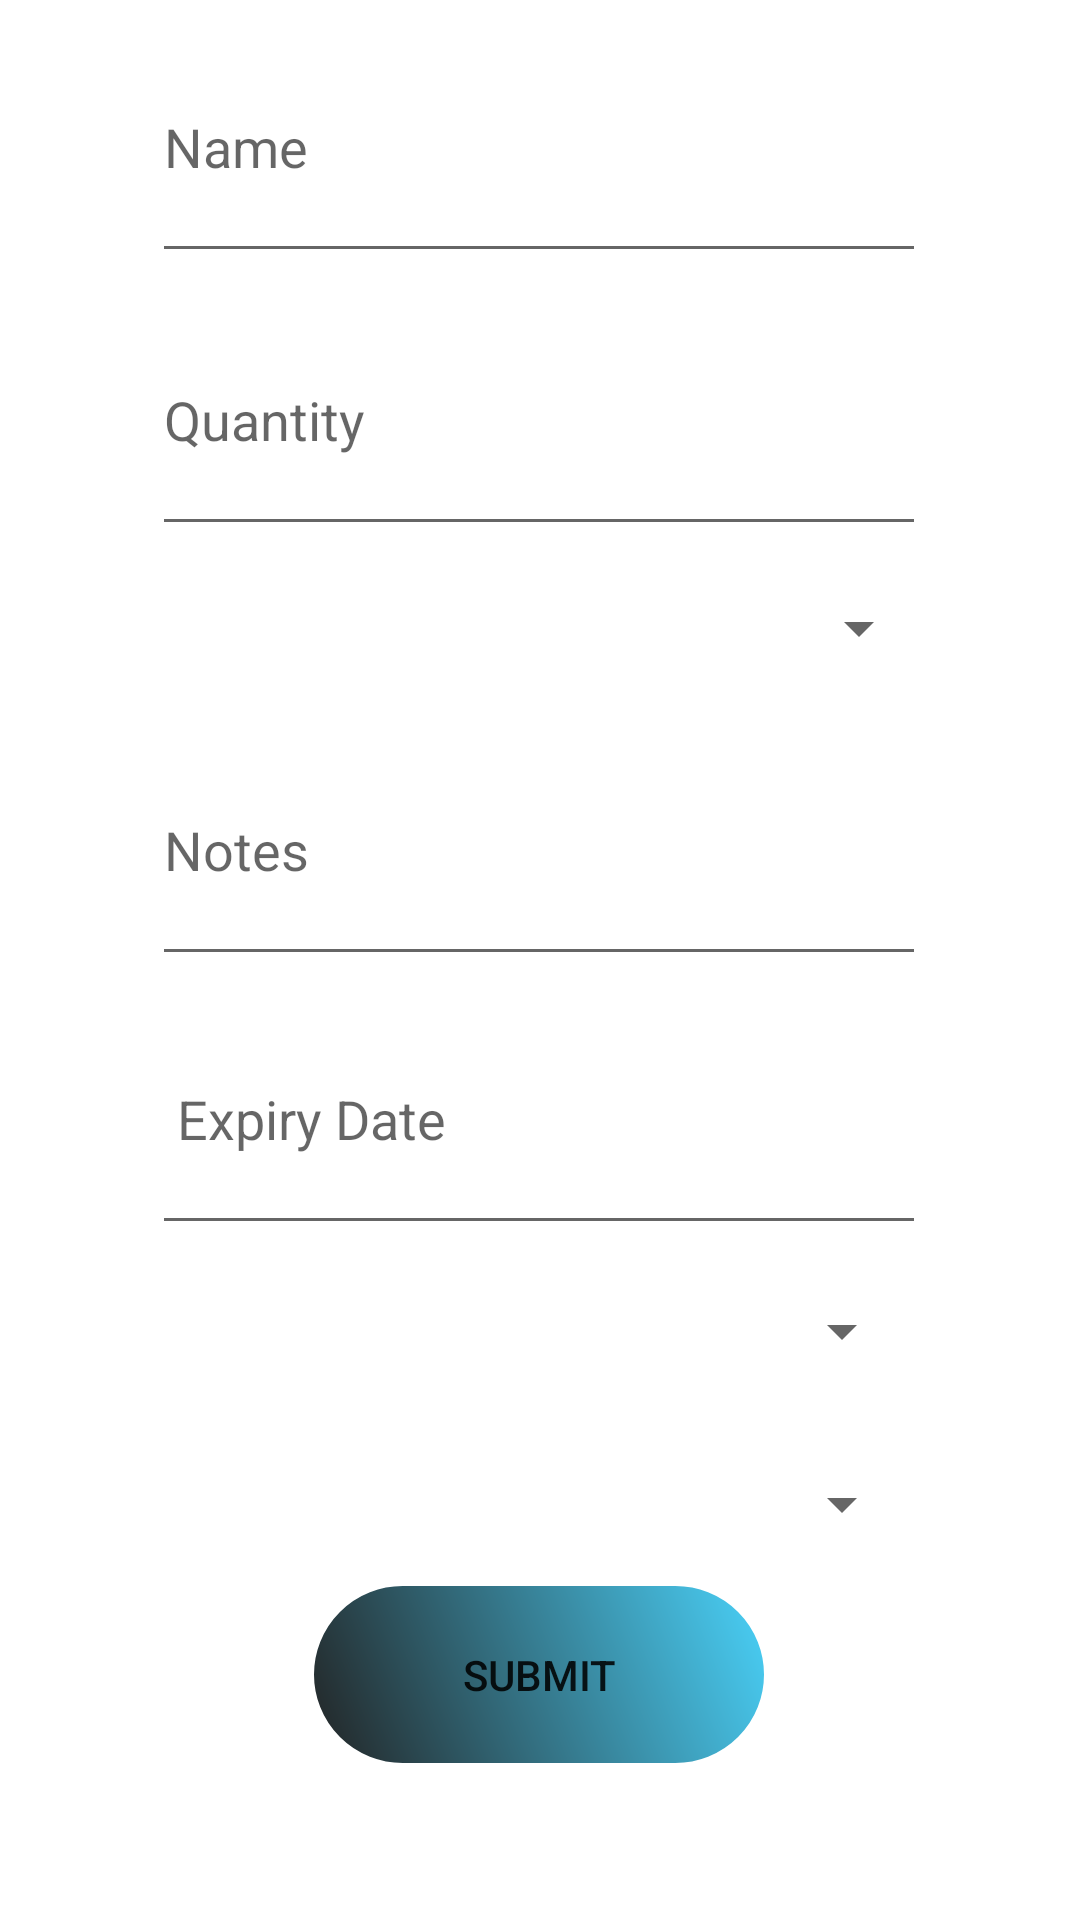

Write the Android layout XML for this screen, with the resource values it uses.
<!-- AndroidManifest.xml: application theme Theme.ingredient_manager -->
<!-- res/layout/fragment_home.xml -->
<?xml version="1.0" encoding="utf-8"?>
<androidx.constraintlayout.widget.ConstraintLayout xmlns:android="http://schemas.android.com/apk/res/android"
    xmlns:app="http://schemas.android.com/apk/res-auto"
    xmlns:tools="http://schemas.android.com/tools"
    android:layout_width="match_parent"
    android:layout_height="match_parent"
    tools:context=".ui.home.HomeFragment">

    <Button
        android:id="@+id/submitItem"
        android:layout_width="154dp"
        android:layout_height="63dp"
        android:background="@drawable/background_button"
        android:text="Submit"
        app:layout_constraintBottom_toBottomOf="parent"
        app:layout_constraintEnd_toEndOf="parent"
        app:layout_constraintHorizontal_bias="0.498"
        app:layout_constraintStart_toStartOf="parent"
        app:layout_constraintTop_toTopOf="parent"
        app:layout_constraintVertical_bias="0.913" />

    <EditText
        android:id="@+id/itemName"
        android:layout_width="258dp"
        android:layout_height="87dp"
        android:ems="10"
        android:hint="Name"
        android:inputType="textPersonName"
        app:layout_constraintBottom_toBottomOf="parent"
        app:layout_constraintEnd_toEndOf="parent"
        app:layout_constraintHorizontal_bias="0.496"
        app:layout_constraintStart_toStartOf="parent"
        app:layout_constraintTop_toTopOf="parent"
        app:layout_constraintVertical_bias="0.007" />

    <EditText
        android:id="@+id/dateText"
        android:layout_width="258dp"
        android:layout_height="87dp"
        android:ems="10"
        android:hint=" Expiry Date"
        android:inputType="date"
        app:layout_constraintBottom_toBottomOf="parent"
        app:layout_constraintEnd_toEndOf="parent"
        app:layout_constraintHorizontal_bias="0.496"
        app:layout_constraintStart_toStartOf="parent"
        app:layout_constraintTop_toTopOf="parent"
        app:layout_constraintVertical_bias="0.593" />

    <EditText
        android:id="@+id/notesText"
        android:layout_width="258dp"
        android:layout_height="87dp"
        android:ems="10"
        android:hint="Notes"
        android:inputType="textPersonName"
        app:layout_constraintBottom_toBottomOf="parent"
        app:layout_constraintEnd_toEndOf="parent"
        app:layout_constraintHorizontal_bias="0.496"
        app:layout_constraintStart_toStartOf="parent"
        app:layout_constraintTop_toTopOf="parent"
        app:layout_constraintVertical_bias="0.431" />

    <EditText
        android:id="@+id/quantityText"
        android:layout_width="258dp"
        android:layout_height="87dp"
        android:ems="10"
        android:hint="Quantity"
        android:inputType="numberDecimal"
        app:layout_constraintBottom_toBottomOf="parent"
        app:layout_constraintEnd_toEndOf="parent"
        app:layout_constraintHorizontal_bias="0.496"
        app:layout_constraintStart_toStartOf="parent"
        app:layout_constraintTop_toTopOf="parent"
        app:layout_constraintVertical_bias="0.172" />

    <ImageButton
        android:id="@+id/capture"
        android:layout_width="103dp"
        android:layout_height="54dp"
        android:layout_marginStart="216dp"
        android:background="@android:color/transparent"
        android:src="@drawable/camera"
        app:layout_constraintBottom_toBottomOf="parent"
        app:layout_constraintEnd_toEndOf="parent"
        app:layout_constraintHorizontal_bias="0.989"
        app:layout_constraintStart_toStartOf="parent"
        app:layout_constraintTop_toTopOf="parent"
        app:layout_constraintVertical_bias="0.022" />

    <Spinner
        android:id="@+id/unit"
        android:layout_width="260dp"
        android:layout_height="54dp"
        android:tooltipText="Unit"
        app:layout_constraintBottom_toBottomOf="parent"
        app:layout_constraintEnd_toEndOf="parent"
        app:layout_constraintHorizontal_bias="0.503"
        app:layout_constraintStart_toStartOf="parent"
        app:layout_constraintTop_toTopOf="parent"
        app:layout_constraintVertical_bias="0.311" />

    <Spinner
        android:id="@+id/location"
        android:layout_width="249dp"
        android:layout_height="51dp"
        app:layout_constraintBottom_toBottomOf="parent"
        app:layout_constraintEnd_toEndOf="parent"
        app:layout_constraintStart_toStartOf="parent"
        app:layout_constraintTop_toTopOf="parent"
        app:layout_constraintVertical_bias="0.71" />

    <Spinner
        android:id="@+id/category"
        android:layout_width="249dp"
        android:layout_height="51dp"
        app:layout_constraintBottom_toBottomOf="parent"
        app:layout_constraintEnd_toEndOf="parent"
        app:layout_constraintStart_toStartOf="parent"
        app:layout_constraintTop_toTopOf="parent"
        app:layout_constraintVertical_bias="0.808" />

</androidx.constraintlayout.widget.ConstraintLayout>
<!-- resources referenced by this layout -->
<resources>
  <!-- drawable background_button (drawable) -->
  <?xml version="1.0" encoding="utf-8"?>
      <shape xmlns:android="http://schemas.android.com/apk/res/android" >
          <stroke android:width="2dp"
              android:color="#FFFFFF"/>
          <gradient
              android:angle="225"
              android:startColor="#DD2ECCFA"
              android:endColor="#DD000000"/>
          <corners
              android:bottomLeftRadius="50dp"
              android:bottomRightRadius="50dp"
              android:topLeftRadius="50dp"
              android:topRightRadius="50dp" />
      </shape>
  <style name="Theme.ingredient_manager" parent="Theme.MaterialComponents.DayNight.DarkActionBar">
          
          <item name="colorPrimary">#330036</item>
          <item name="colorPrimaryVariant">#38182F</item>
          <item name="colorOnPrimary">@color/white</item>
          
          <item name="colorSecondary">#2F394D</item>
          <item name="colorSecondaryVariant">#56666D</item>
          <item name="colorOnSecondary">@color/white</item>
          
          <item name="android:statusBarColor">?attr/colorPrimaryVariant</item>
          
      </style>
  <!-- not gathered from this repository: default colours our renderer supplied (Android Studio template values) -->
  <color name="white">#FFFFFFFF</color>
</resources>
